Labelled photos from "brain_mri", an image-classification folder in ShaileyNayak/ai-medical-intelligence-platform. The possible labels are: no tumor, tumor.

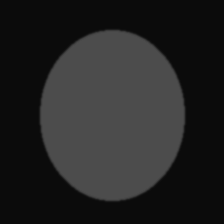
Label: no tumor

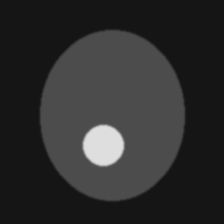
Label: tumor

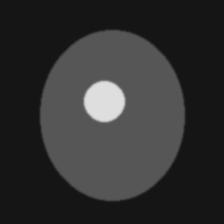
Label: tumor

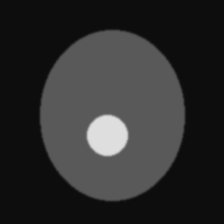
Label: tumor
